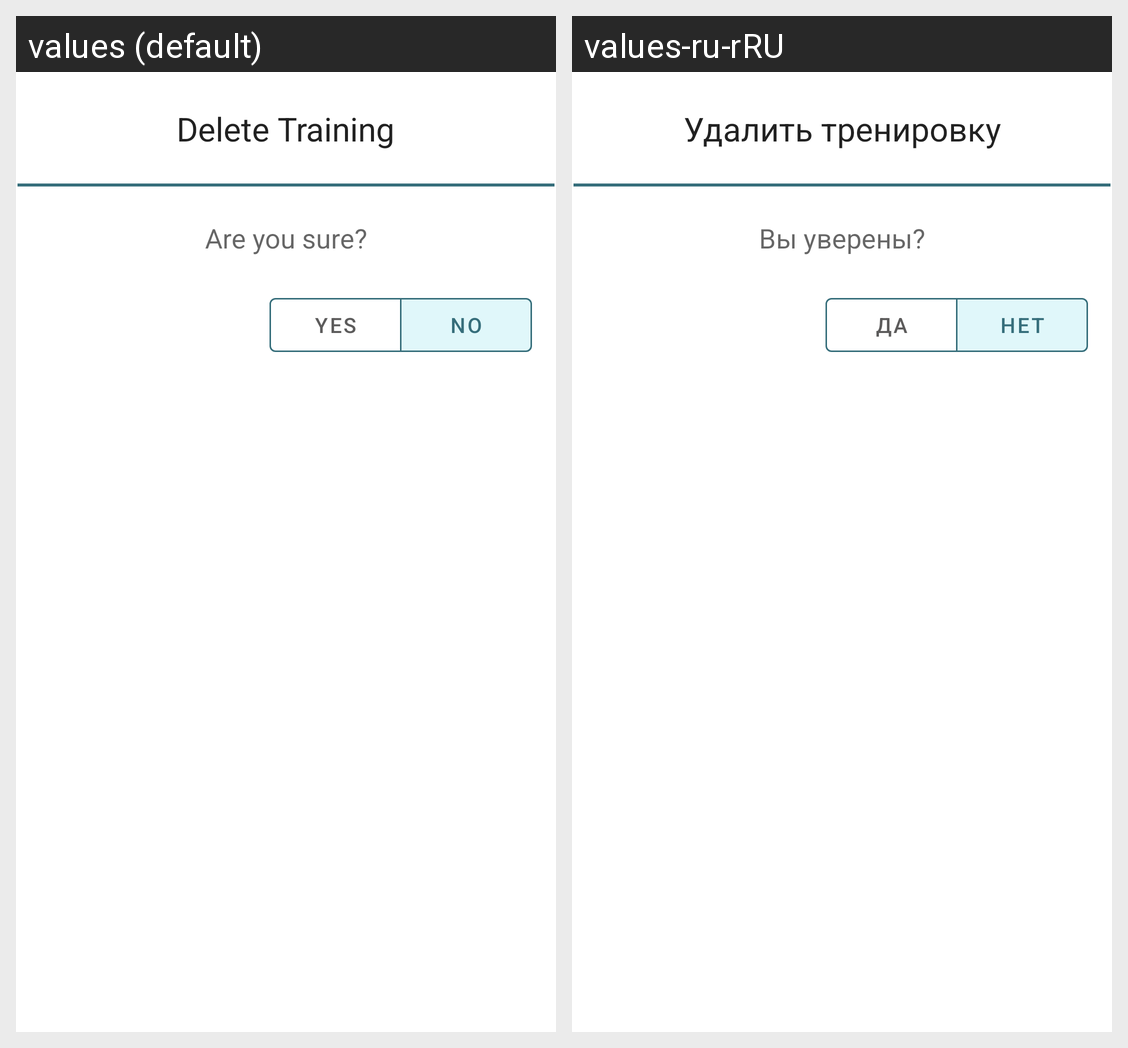

The same Android screen rendered under two of its app's locales, left to right. List the strings drawn on it with the default value and each locale's translation.
Android screen res/layout/dialog_delete_training.xml rendered under 2 locales, left to right: values (default), values-ru-rRU. Device: Nexus 5 (rendered at 1080×1920; each locale shown at half size, 540×960, under a caption strip naming it); theme AppTheme.
Strings drawn on this screen, with the default value and each locale's value (text and hints the layout hard-codes, and strings that could not be matched under every locale, appear in the picture but are not listed):

alert_dialog_delete_title
  values: Delete Training
  values-ru-rRU: Удалить тренировку

alert_dialog_delete_message
  values: Are you sure?
  values-ru-rRU: Вы уверены?

alert_dialog_delete_positive
  values: Yes
  values-ru-rRU: Да

alert_dialog_delete_negative
  values: No
  values-ru-rRU: Нет
